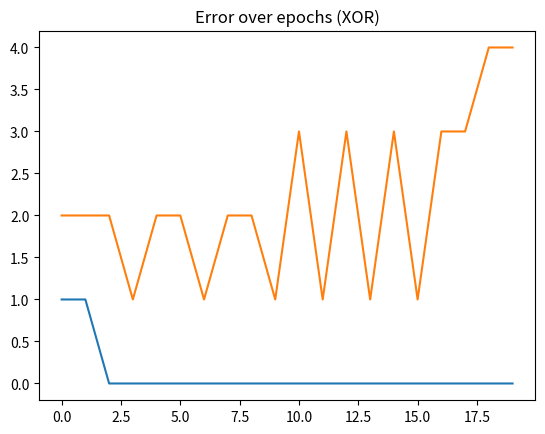

Python code for this plot:
import numpy as np
import matplotlib.pyplot as plt

class Perceptron:
    def __init__(self, no_input, epochs=100, learning_rate=0.01):
        self.epochs = epochs
        self.learning_rate = learning_rate
        self.weight = np.random.normal(0, 0.5, size=(no_input + 1,))
        self.error = []
        self.labels = []

    def activation_function(self, value, name='unit_step'):
        if name == 'unit_step':
            return np.where(value >= 0, 1, 0)
        elif name == 'sigmoid':
            return 1 / (1 + np.exp(-value))
        elif name == 'tanh':
            return np.tanh(value)
        elif name == 'relu':
            return np.maximum(0, value)
        else:
            return value

    def learning(self, inputs, act_func='unit_step'):
        summation = np.dot(inputs, self.weight[1:]) + self.weight[0]
        return self.activation_function(summation, act_func)

    def training(self, X, y, act_func='unit_step'):
        self.labels = sorted(set(y))
        for _ in range(self.epochs):
            err_sum = 0
            for inputs, label in zip(X, y):
                prediction = self.learning(inputs, act_func)
                update = self.learning_rate * (label - prediction)
                self.weight[1:] += update * inputs
                self.weight[0] += update
                err_sum += abs(label - prediction)
            self.error.append(err_sum)
        return self.error

    def predict(self, X, act_func='unit_step'):
        results = []
        for x in X:
            results.append(self.learning(x, act_func))
        return np.array(results)

# === Example: Test on Linear vs Nonlinear Problem ===
X_and = np.array([[0,0],[0,1],[1,0],[1,1]])
y_and = np.array([0,0,0,1])  # linear separable

X_xor = np.array([[0,0],[0,1],[1,0],[1,1]])
y_xor = np.array([0,1,1,0])  # non-linear

p = Perceptron(no_input=2, epochs=20, learning_rate=0.1)

print("=== AND Problem ===")
p.training(X_and, y_and)
print("Predictions:", p.predict(X_and))
plt.plot(p.error)
plt.title("Error over epochs (AND)")
plt.show()

print("\n=== XOR Problem ===")
p2 = Perceptron(no_input=2, epochs=20, learning_rate=0.1)
p2.training(X_xor, y_xor)
print("Predictions:", p2.predict(X_xor))
plt.plot(p2.error)
plt.title("Error over epochs (XOR)")
plt.show()
